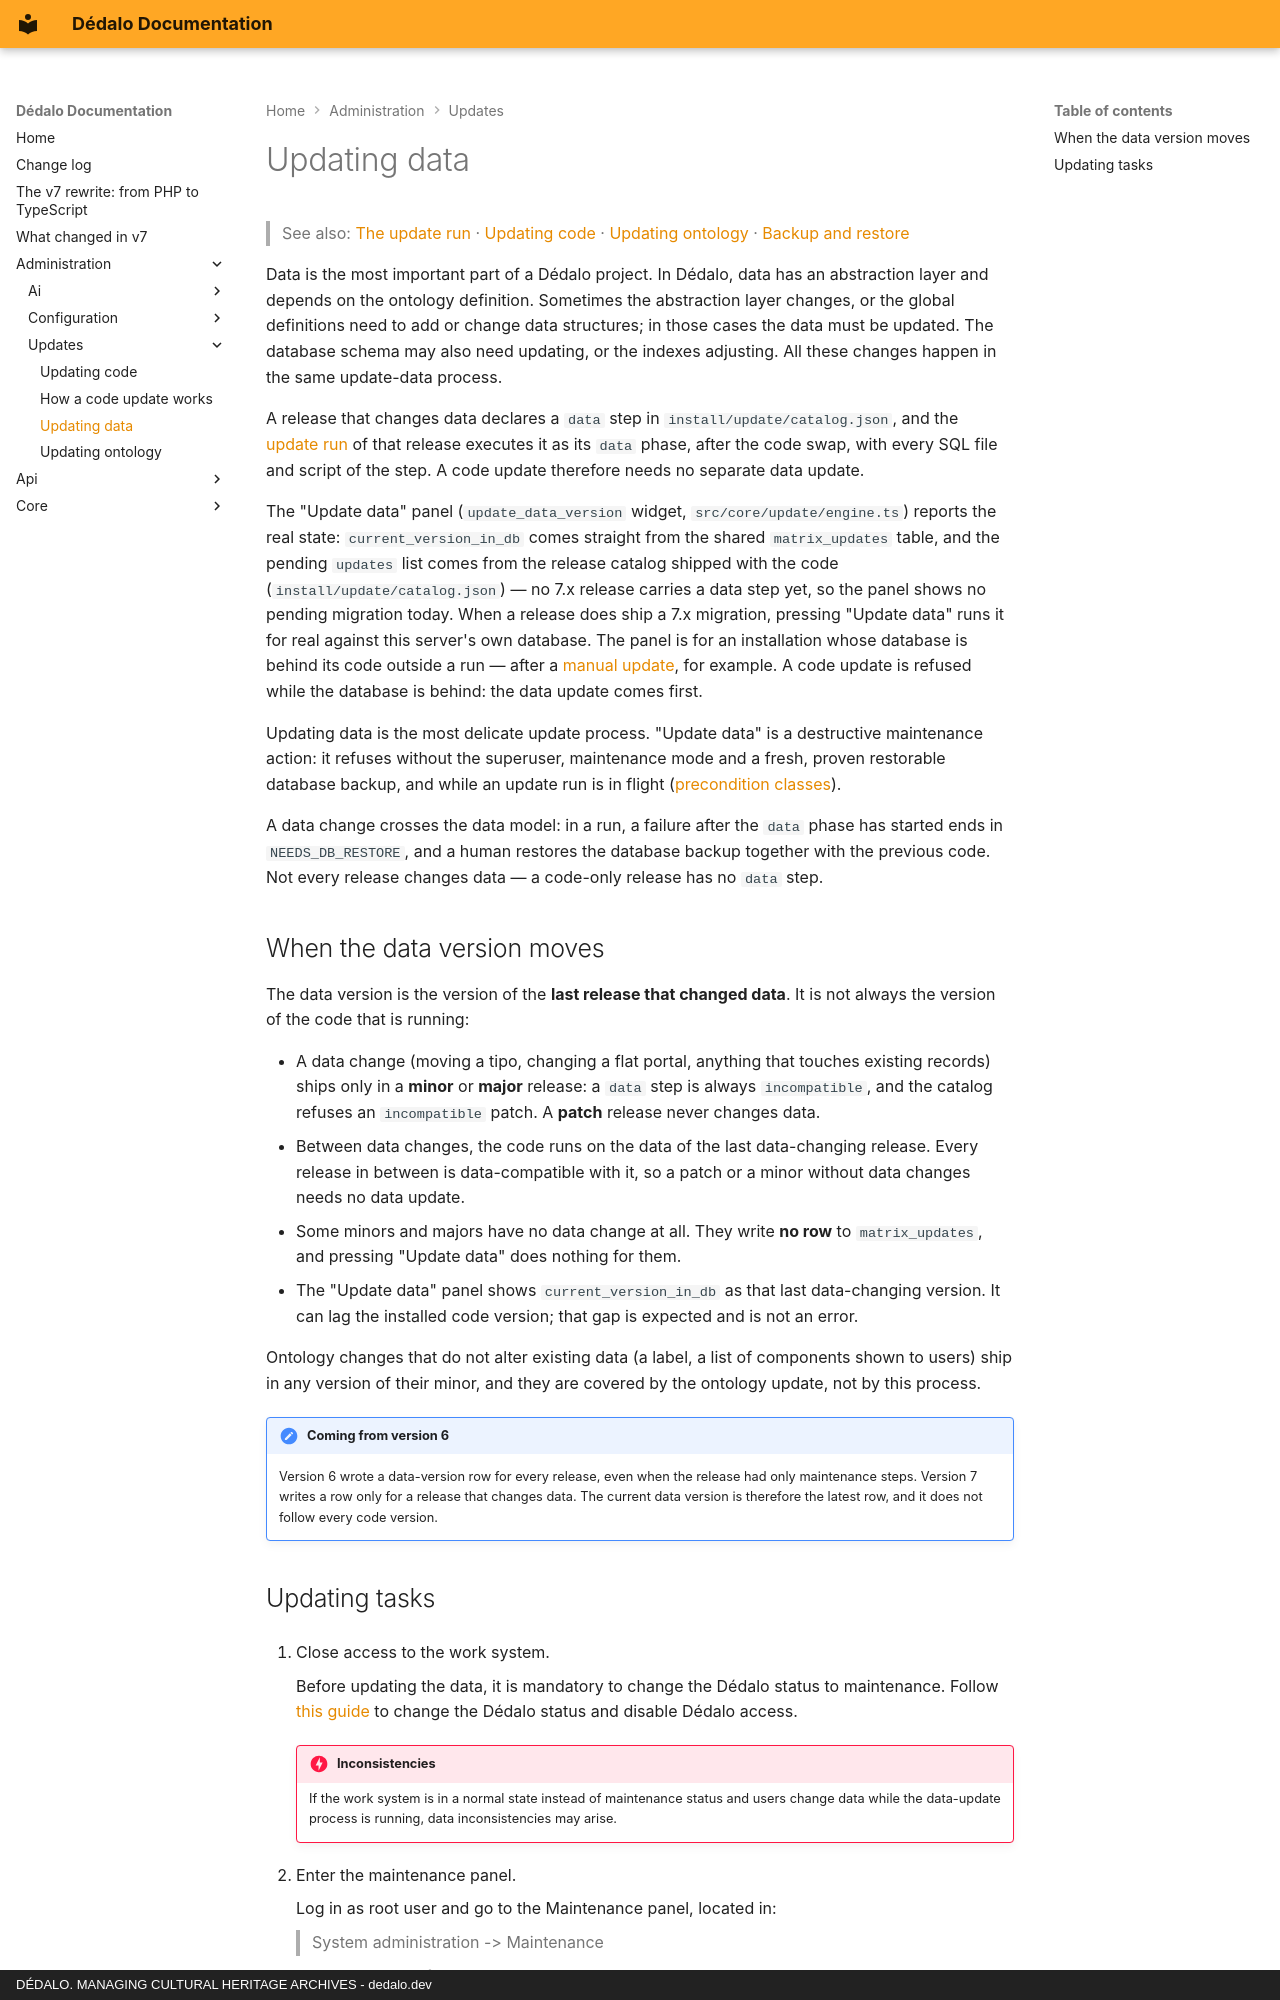

repository: dedalia-org/dedalo · page: administration/updates/updating_data/index.html · generator: mkdocs · copyright: DÉDALO. MANAGING CULTURAL HERITAGE ARCHIVES - dedalo.dev

# Updating data

> See also: [The update run](index.md#the-update-run) · [Updating code](updating_code.md) · [Updating ontology](updating_ontology.md) · [Backup and restore](../backup.md)

Data is the most important part of a Dédalo project. In Dédalo, data has an abstraction layer and depends on the ontology definition. Sometimes the abstraction layer changes, or the global definitions need to add or change data structures; in those cases the data must be updated. The database schema may also need updating, or the indexes adjusting. All these changes happen in the same update-data process.

A release that changes data declares a `data` step in `install/update/catalog.json`, and the
[update run](index.md#the-update-run) of that release executes it as its `data` phase, after the
code swap, with every SQL file and script of the step. A code update therefore needs no separate
data update.

The "Update data" panel (`update_data_version` widget,
`src/core/update/engine.ts`) reports the real state: `current_version_in_db`
comes straight from the shared `matrix_updates` table, and the pending
`updates` list comes from the release catalog shipped with the code
(`install/update/catalog.json`) — no 7.x release carries a data step yet, so
the panel shows no pending migration today. When a release does ship a 7.x
migration, pressing "Update data" runs it for real against this server's own
database. The panel is for an installation whose database is behind its code outside a run —
after a [manual update](updating_code.md#updating-manually), for example. A code update is refused
while the database is behind: the data update comes first.

Updating data is the most delicate update process. "Update data" is a destructive maintenance action: it refuses without the superuser, maintenance mode and a fresh, proven restorable database backup, and while an update run is in flight ([precondition classes](index.md#which-maintenance-actions-need-the-superuser-maintenance-mode-and-a-backup)).

A data change crosses the data model: in a run, a failure after the `data` phase has started ends in `NEEDS_DB_RESTORE`, and a human restores the database backup together with the previous code. Not every release changes data — a code-only release has no `data` step.
